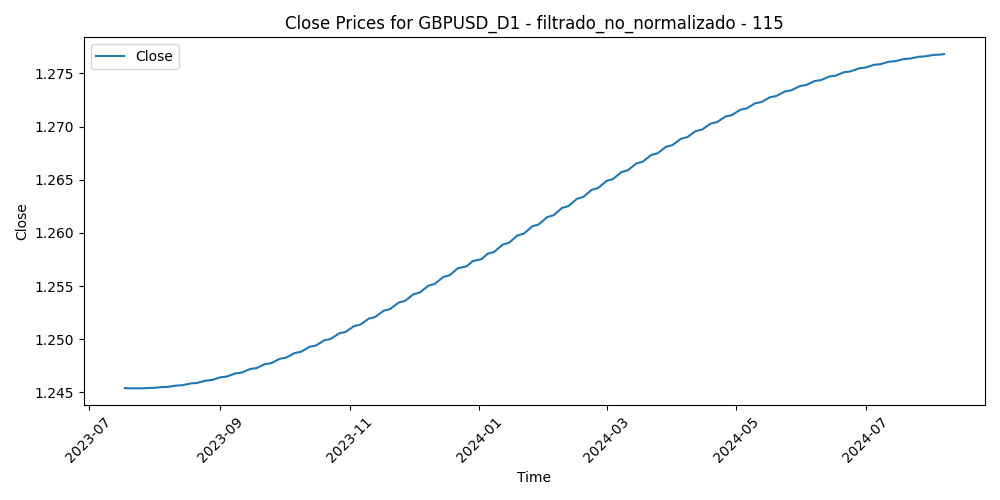

Source data for this figure (header and first rows):
Time, Close, Volume, diferencia_media_115
2023-07-18, 1.245, 67572, -0.06087
2023-07-19, 1.245, 72815, -0.05063
2023-07-20, 1.245, 61067, -0.04276
2023-07-21, 1.245, 58096, -0.0405
2023-07-24, 1.245, 66130, -0.0371
2023-07-25, 1.245, 60646, -0.04434
2023-07-26, 1.245, 67857, -0.04749
2023-07-27, 1.245, 79411, -0.03213
2023-07-28, 1.245, 77999, -0.03656
2023-07-31, 1.245, 61466, -0.03468
2023-08-01, 1.245, 59126, -0.02824
2023-08-02, 1.245, 72161, -0.02107
2023-08-03, 1.245, 70257, -0.02031
2023-08-04, 1.245, 66348, -0.02375
2023-08-07, 1.246, 53140, -0.02651
2023-08-08, 1.246, 59368, -0.02231
2023-08-09, 1.246, 53039, -0.01861
2023-08-10, 1.246, 64753, -0.01374
2023-08-11, 1.246, 59537, -0.01546
2023-08-14, 1.246, 64332, -0.01378
2023-08-15, 1.246, 70333, -0.01472
2023-08-16, 1.246, 61418, -0.01675
2023-08-17, 1.246, 68853, -0.01758
2023-08-18, 1.246, 62409, -0.0154
2023-08-21, 1.246, 61605, -0.01744
2023-08-22, 1.246, 55629, -0.01441
2023-08-23, 1.246, 63505, -0.0131
2023-08-24, 1.246, 60286, -0.0003417
2023-08-25, 1.246, 61965, 0.002376
2023-08-28, 1.246, 49974, 0.0001277
2023-08-29, 1.246, 64097, -0.003592
2023-08-30, 1.246, 62759, -0.01096
2023-08-31, 1.246, 61336, -0.005763
2023-09-01, 1.246, 61692, 0.003108
2023-09-04, 1.246, 33989, -0.0007653
2023-09-05, 1.247, 59469, 0.005701
2023-09-06, 1.247, 58597, 0.01182
2023-09-07, 1.247, 57376, 0.01543
2023-09-08, 1.247, 55441, 0.01645
2023-09-11, 1.247, 56275, 0.01186
2023-09-12, 1.247, 51561, 0.01345
2023-09-13, 1.247, 63044, 0.01374
2023-09-14, 1.247, 60233, 0.02174
2023-09-15, 1.247, 54223, 0.02436
2023-09-18, 1.247, 40651, 0.02417
2023-09-19, 1.247, 43390, 0.02351
2023-09-20, 1.247, 55989, 0.02812
2023-09-21, 1.248, 54361, 0.0329
2023-09-22, 1.248, 50350, 0.0386
2023-09-25, 1.248, 49939, 0.04103
2023-09-26, 1.248, 50605, 0.04616
2023-09-27, 1.248, 53117, 0.04804
2023-09-28, 1.248, 60617, 0.04097
2023-09-29, 1.248, 57455, 0.04084
2023-10-02, 1.248, 54705, 0.05212
2023-10-03, 1.248, 61081, 0.05282
2023-10-04, 1.248, 57366, 0.04667
2023-10-05, 1.249, 54425, 0.04068
2023-10-06, 1.249, 61600, 0.03589
2023-10-09, 1.249, 51851, 0.0357
... 215 more rows
